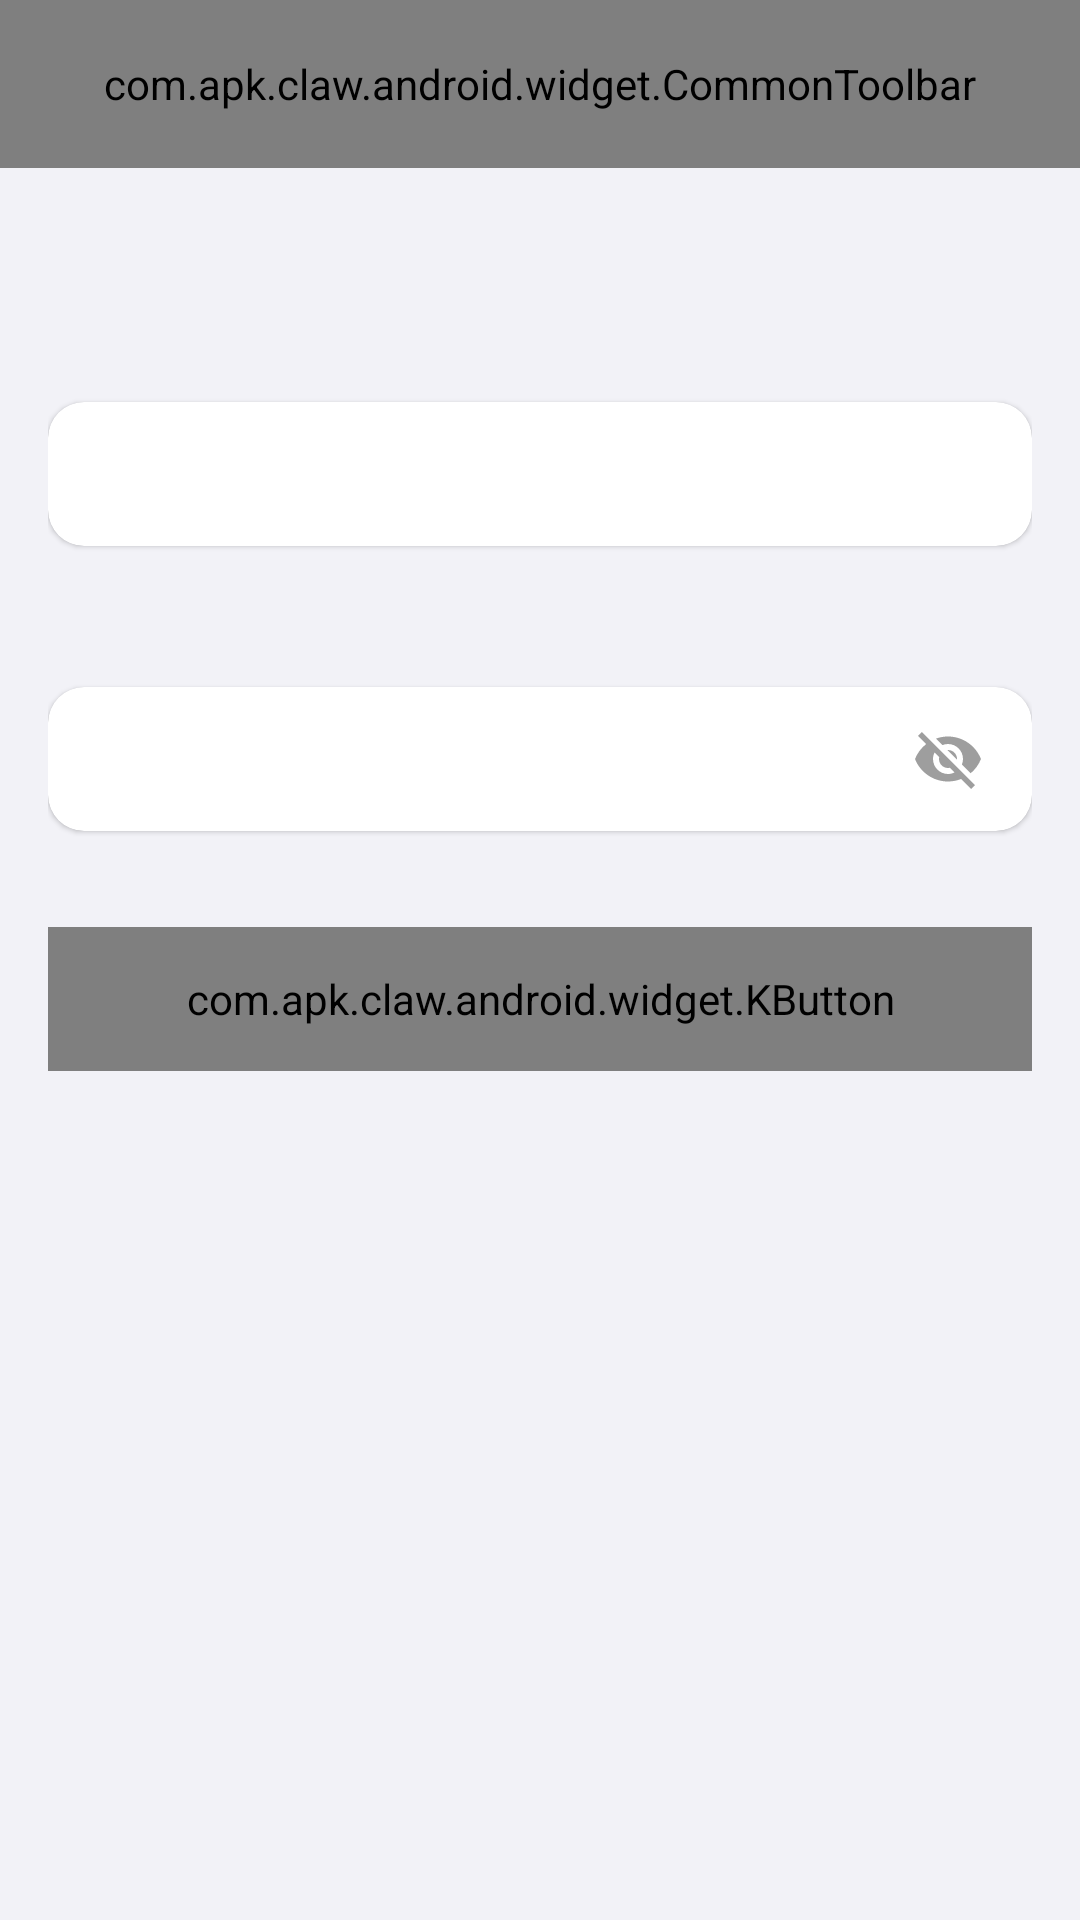

Write the Android layout XML for this screen, with the resource values it uses.
<!-- AndroidManifest.xml: application theme Theme.OctopusMobile -->
<!-- res/layout/activity_channel_config.xml -->
<?xml version="1.0" encoding="utf-8"?>

<LinearLayout xmlns:android="http://schemas.android.com/apk/res/android"
    xmlns:app="http://schemas.android.com/apk/res-auto"
    android:layout_width="match_parent"
    android:layout_height="match_parent"
    android:background="@color/colorBgSecondary"
    android:orientation="vertical">

    
    <com.apk.claw.android.widget.CommonToolbar
        android:id="@+id/toolbar"
        android:layout_width="match_parent"
        android:layout_height="56dp" />

    <ScrollView
        android:layout_width="match_parent"
        android:layout_height="match_parent"
        android:clipToPadding="false"
        android:paddingHorizontal="16dp"
        android:paddingTop="16dp">

        <LinearLayout
            android:layout_width="match_parent"
            android:layout_height="wrap_content"
            android:orientation="vertical">

            
            <TextView
                android:id="@+id/tvTip"
                android:layout_width="match_parent"
                android:layout_height="wrap_content"
                android:paddingHorizontal="4dp"
                android:paddingBottom="16dp"
                android:textColor="@color/colorTextSecondary"
                android:textSize="14sp" />

            
            <TextView
                android:id="@+id/tvLabel1"
                android:layout_width="wrap_content"
                android:layout_height="wrap_content"
                android:paddingHorizontal="4dp"
                android:paddingBottom="8dp"
                android:textColor="@color/colorTextPrimary"
                android:textSize="14sp"
                android:textStyle="bold" />

            
            <androidx.cardview.widget.CardView
                android:layout_width="match_parent"
                android:layout_height="wrap_content"
                app:cardBackgroundColor="@color/colorContainerBrighten"
                app:cardCornerRadius="12dp"
                app:cardElevation="1dp">

                <EditText
                    android:id="@+id/etInput1"
                    android:layout_width="match_parent"
                    android:layout_height="48dp"
                    android:background="@null"
                    android:inputType="text"
                    android:maxLines="1"
                    android:paddingHorizontal="16dp"
                    android:singleLine="true"
                    android:textColor="@color/colorTextPrimary"
                    android:textColorHint="@color/colorTextTertiary"
                    android:textSize="15sp" />
            </androidx.cardview.widget.CardView>

            
            <TextView
                android:id="@+id/tvLabel2"
                android:layout_width="wrap_content"
                android:layout_height="wrap_content"
                android:layout_marginTop="20dp"
                android:paddingHorizontal="4dp"
                android:paddingBottom="8dp"
                android:textColor="@color/colorTextPrimary"
                android:textSize="14sp"
                android:textStyle="bold" />

            
            <androidx.cardview.widget.CardView
                android:layout_width="match_parent"
                android:layout_height="wrap_content"
                app:cardBackgroundColor="@color/colorContainerBrighten"
                app:cardCornerRadius="12dp"
                app:cardElevation="1dp">

                <LinearLayout
                    android:layout_width="match_parent"
                    android:layout_height="48dp"
                    android:gravity="center_vertical"
                    android:orientation="horizontal"
                    android:paddingHorizontal="16dp">

                    <EditText
                        android:id="@+id/etInput2"
                        android:layout_width="0dp"
                        android:layout_height="match_parent"
                        android:layout_weight="1"
                        android:background="@null"
                        android:inputType="textPassword"
                        android:maxLines="1"
                        android:singleLine="true"
                        android:textColor="@color/colorTextPrimary"
                        android:textColorHint="@color/colorTextTertiary"
                        android:textSize="15sp" />

                    <ImageView
                        android:id="@+id/ivTogglePassword"
                        android:layout_width="24dp"
                        android:layout_height="24dp"
                        android:layout_marginStart="8dp"
                        android:contentDescription="@null"
                        android:src="@drawable/ic_visibility_off" />
                </LinearLayout>
            </androidx.cardview.widget.CardView>

            
            <com.apk.claw.android.widget.KButton
                android:id="@+id/btnSave"
                android:layout_width="match_parent"
                android:layout_height="48dp"
                android:layout_marginTop="32dp"
                android:text="@string/common_save"
                android:textSize="16sp" />

            
            <LinearLayout
                android:id="@+id/layoutLanHint"
                android:layout_width="match_parent"
                android:layout_height="wrap_content"
                android:layout_marginTop="20dp"
                android:gravity="center"
                android:orientation="horizontal">

                <TextView
                    android:id="@+id/tvLanConfigHint"
                    android:layout_width="0dp"
                    android:layout_height="wrap_content"
                    android:layout_weight="1"
                    android:gravity="center"
                    android:textColor="@color/colorTextTertiary"
                    android:textSize="13sp" />

                <ImageView
                    android:id="@+id/ivCopyAddress"
                    android:layout_width="20dp"
                    android:layout_height="20dp"
                    android:layout_marginStart="4dp"
                    android:contentDescription="@null"
                    android:src="@drawable/ic_copy"
                    android:visibility="gone" />

            </LinearLayout>

        </LinearLayout>
    </ScrollView>

</LinearLayout>
<!-- resources referenced by this layout -->
<resources>
  <color name="colorBgSecondary">#FFF2F2F7</color>
  <color name="colorContainerBrighten">#FFFFFFFF</color>
  <color name="colorTextPrimary">#F5000000</color>
  <color name="colorTextSecondary">#AD000000</color>
  <color name="colorTextTertiary">#61000000</color>
  <!-- drawable ic_copy (drawable) -->
  <?xml version="1.0" encoding="utf-8"?>
  
  <vector xmlns:android="http://schemas.android.com/apk/res/android"
      android:width="24dp"
      android:height="24dp"
      android:viewportWidth="24"
      android:viewportHeight="24">
      <path
          android:fillColor="#FF000000"
          android:pathData="M16,1L4,1c-1.1,0 -2,0.9 -2,2v14h2L4,3h12L16,1zM19,5L8,5c-1.1,0 -2,0.9 -2,2v14c0,1.1 0.9,2 2,2h11c1.1,0 2,-0.9 2,-2L21,7c0,-1.1 -0.9,-2 -2,-2zM19,21L8,21L8,7h11v14z" />
  </vector>
  <!-- drawable ic_visibility_off (drawable) -->
  <vector xmlns:android="http://schemas.android.com/apk/res/android"
      android:width="24dp"
      android:height="24dp"
      android:viewportWidth="24"
      android:viewportHeight="24"
      android:tint="@color/colorTextTertiary">
    <path
        android:fillColor="@android:color/white"
        android:pathData="M12,7c2.76,0 5,2.24 5,5 0,0.65 -0.13,1.26 -0.36,1.83l2.92,2.92c1.51,-1.26 2.7,-2.89 3.43,-4.75 -1.73,-4.39 -6,-7.5 -11,-7.5 -1.4,0 -2.74,0.25 -3.98,0.7l2.16,2.16C10.74,7.13 11.35,7 12,7zM2,4.27l2.28,2.28 0.46,0.46C3.08,8.3 1.78,10.02 1,12c1.73,4.39 6,7.5 11,7.5 1.55,0 3.03,-0.3 4.38,-0.84l0.42,0.42L19.73,22 21,20.73 3.27,3 2,4.27zM7.53,9.8l1.55,1.55c-0.05,0.21 -0.08,0.43 -0.08,0.65 0,1.66 1.34,3 3,3 0.22,0 0.44,-0.03 0.65,-0.08l1.55,1.55c-0.67,0.33 -1.41,0.53 -2.2,0.53 -2.76,0 -5,-2.24 -5,-5 0,-0.79 0.2,-1.53 0.53,-2.2zM11.84,9.02l3.15,3.15 0.02,-0.16c0,-1.66 -1.34,-3 -3,-3l-0.17,0.01z"/>
  </vector>
  <string name="common_save">保存</string>
  <style name="Theme.OctopusMobile" parent="Theme.Material3.Light.NoActionBar">
          
          <item name="colorPrimary">@color/colorBrandPrimary</item>
          <item name="colorOnPrimary">@color/colorBrandOnPrimary</item>
          <item name="colorPrimaryContainer">@color/colorBrandContainer</item>
          <item name="colorOnPrimaryContainer">@color/colorBrandOnContainer</item>
  
          
          <item name="android:colorBackground">@color/colorBgPrimary</item>
          <item name="colorOnBackground">@color/colorTextPrimary</item>
          <item name="colorSurface">@color/colorContainerBrighten</item>
          <item name="colorOnSurface">@color/colorTextPrimary</item>
          <item name="colorSurfaceVariant">@color/colorContainerBase</item>
          <item name="colorOnSurfaceVariant">@color/colorTextSecondary</item>
  
          
          <item name="colorOutline">@color/colorBorderBase</item>
          <item name="colorOutlineVariant">@color/colorBorderLow</item>
  
          
          <item name="colorError">@color/colorErrorPrimary</item>
          <item name="colorOnError">@color/colorErrorOnPrimary</item>
  
          
          <item name="android:windowBackground">@color/colorBgPrimary</item>
          <item name="android:statusBarColor">@color/colorBgPrimary</item>
          <item name="android:navigationBarColor">@color/colorBgPrimary</item>
      </style>
  <color name="colorBrandPrimary">#FF5856D6</color>
  <color name="colorBrandOnPrimary">#FFFFFFFF</color>
  <color name="colorBrandContainer">#FFF7F7FF</color>
  <color name="colorBrandOnContainer">#FF2F2D84</color>
  <color name="colorBgPrimary">#FFFFFFFF</color>
  <color name="colorContainerBase">#FFF2F2F7</color>
  <color name="colorBorderBase">#0F000000</color>
  <color name="colorBorderLow">#0A000000</color>
  <color name="colorErrorPrimary">#FFF6685D</color>
  <color name="colorErrorOnPrimary">#FFFFFFFF</color>
</resources>
